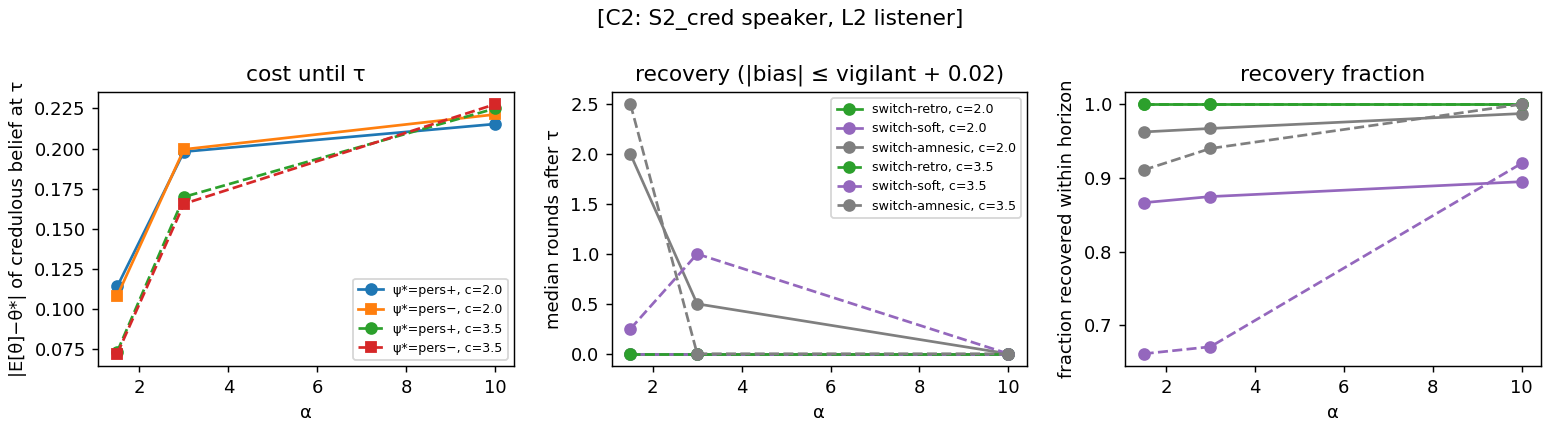

Values plotted in this chart, from the file beside it:
psi_star, alpha, c, switch_type, n, rate, mean_tau, median_tau, abias_cred_at_tau, bias_cred_at_tau, abias_sw_at_tau, recovery_median, recovery_mean, recovery_frac, mean_abias_sw_post, mean_abias_cred_post, mean_abias_vig_post
high, 1.5, 2.0, hard, 300, 0.8167, 35.67, 22.0, 0.1142, 0.03952, 0.08473, 0.0, 0.0, 1.0, 0.01786, 0.0595, 0.01786
high, 1.5, 2.0, hard_amnesic, 300, 0.8167, 35.67, 22.0, 0.1142, 0.03952, 0.2457, 2.0, 9.574, 0.9592, 0.03956, 0.0595, 0.01786
high, 1.5, 2.0, soft, 300, 0.8167, 35.67, 22.0, 0.1142, 0.03952, 0.1146, 0.0, 15.73, 0.8531, 0.03842, 0.0595, 0.01786
high, 1.5, 3.5, hard, 300, 0.4967, 74.49, 72.0, 0.07362, 0.0167, 0.02601, 0.0, 0.0, 1.0, 0.0107, 0.0591, 0.0107
high, 1.5, 3.5, hard_amnesic, 300, 0.4967, 74.49, 72.0, 0.07362, 0.0167, 0.2228, 2.0, 10.18, 0.9195, 0.05486, 0.0591, 0.0107
high, 1.5, 3.5, soft, 300, 0.4967, 74.49, 72.0, 0.07362, 0.0167, 0.07385, 0.0, 16.18, 0.6376, 0.04912, 0.0591, 0.0107
high, 3.0, 2.0, hard, 300, 0.8133, 17.82, 1.0, 0.1981, 0.07342, 0.1727, 0.0, 0.0, 1.0, 0.02667, 0.07825, 0.02667
high, 3.0, 2.0, hard_amnesic, 300, 0.8133, 17.82, 1.0, 0.1981, 0.07342, 0.2377, 1.0, 4.148, 0.9713, 0.03798, 0.07825, 0.02667
high, 3.0, 2.0, soft, 300, 0.8133, 17.82, 1.0, 0.1981, 0.07342, 0.1964, 0.0, 6.977, 0.8852, 0.04315, 0.07825, 0.02667
high, 3.0, 3.5, hard, 300, 0.5133, 31.53, 3.0, 0.1699, 0.1115, 0.1236, 0.0, 0.0, 1.0, 0.02356, 0.08572, 0.02356
high, 3.0, 3.5, hard_amnesic, 300, 0.5133, 31.53, 3.0, 0.1699, 0.1115, 0.2052, 0.0, 3.721, 0.9545, 0.04178, 0.08572, 0.02356
high, 3.0, 3.5, soft, 300, 0.5133, 31.53, 3.0, 0.1699, 0.1115, 0.169, 1.0, 12.13, 0.7208, 0.05639, 0.08572, 0.02356
high, 10.0, 2.0, hard, 300, 0.6833, 11.21, 1.0, 0.2153, 0.1693, 0.201, 0.0, 0.0, 1.0, 0.03229, 0.1115, 0.03229
high, 10.0, 2.0, hard_amnesic, 300, 0.6833, 11.21, 1.0, 0.2153, 0.1693, 0.2185, 0.0, 5.103, 0.9902, 0.04074, 0.1115, 0.03229
high, 10.0, 2.0, soft, 300, 0.6833, 11.21, 1.0, 0.2153, 0.1693, 0.2203, 0.0, 2.918, 0.8878, 0.04747, 0.1115, 0.03229
high, 10.0, 3.5, hard, 300, 0.63, 6.46, 1.0, 0.225, 0.1841, 0.2168, 0.0, 0.0, 1.0, 0.03412, 0.1129, 0.03412
high, 10.0, 3.5, hard_amnesic, 300, 0.63, 6.46, 1.0, 0.225, 0.1841, 0.2085, 0.0, 3.762, 1.0, 0.03916, 0.1129, 0.03412
high, 10.0, 3.5, soft, 300, 0.63, 6.46, 1.0, 0.225, 0.1841, 0.2304, 0.0, 2.195, 0.9206, 0.04605, 0.1129, 0.03412
low, 1.5, 2.0, hard, 300, 0.7767, 32.18, 21.0, 0.1083, -0.0448, 0.07924, 0.0, 0.0, 1.0, 0.01999, 0.0599, 0.01999
low, 1.5, 2.0, hard_amnesic, 300, 0.7767, 32.18, 21.0, 0.1083, -0.0448, 0.2429, 2.0, 8.178, 0.9657, 0.03932, 0.0599, 0.01999
low, 1.5, 2.0, soft, 300, 0.7767, 32.18, 21.0, 0.1083, -0.0448, 0.1085, 0.0, 15.29, 0.8798, 0.03757, 0.0599, 0.01999
low, 1.5, 3.5, hard, 300, 0.4767, 72.79, 69.0, 0.07225, -0.02694, 0.02539, 0.0, 0.0, 1.0, 0.01404, 0.0629, 0.01404
low, 1.5, 3.5, hard_amnesic, 300, 0.4767, 72.79, 69.0, 0.07225, -0.02694, 0.221, 3.0, 8.194, 0.9021, 0.05161, 0.0629, 0.01404
low, 1.5, 3.5, soft, 300, 0.4767, 72.79, 69.0, 0.07225, -0.02694, 0.07272, 0.5, 16.45, 0.6853, 0.04942, 0.0629, 0.01404
low, 3.0, 2.0, hard, 300, 0.81, 18.23, 1.0, 0.1995, -0.07458, 0.1772, 0.0, 0.0, 1.0, 0.02811, 0.08116, 0.02811
low, 3.0, 2.0, hard_amnesic, 300, 0.81, 18.23, 1.0, 0.1995, -0.07458, 0.2379, 0.0, 4.466, 0.963, 0.04126, 0.08116, 0.02811
low, 3.0, 2.0, soft, 300, 0.81, 18.23, 1.0, 0.1995, -0.07458, 0.2029, 0.0, 4.057, 0.8642, 0.04465, 0.08116, 0.02811
low, 3.0, 3.5, hard, 300, 0.5367, 42.94, 16.0, 0.1656, -0.09904, 0.101, 0.0, 0.0, 1.0, 0.02282, 0.08134, 0.02282
low, 3.0, 3.5, hard_amnesic, 300, 0.5367, 42.94, 16.0, 0.1656, -0.09904, 0.205, 0.0, 4.933, 0.9255, 0.0508, 0.08134, 0.02282
low, 3.0, 3.5, soft, 300, 0.5367, 42.94, 16.0, 0.1656, -0.09904, 0.1644, 1.0, 9.89, 0.6211, 0.06477, 0.08134, 0.02282
low, 10.0, 2.0, hard, 300, 0.6467, 12.35, 1.0, 0.2213, -0.1816, 0.1982, 0.0, 0.0, 1.0, 0.0357, 0.1052, 0.0357
low, 10.0, 2.0, hard_amnesic, 300, 0.6467, 12.35, 1.0, 0.2213, -0.1816, 0.2134, 0.0, 3.476, 0.9845, 0.04395, 0.1052, 0.0357
low, 10.0, 2.0, soft, 300, 0.6467, 12.35, 1.0, 0.2213, -0.1816, 0.2188, 0.0, 1.497, 0.9021, 0.05118, 0.1052, 0.0357
low, 10.0, 3.5, hard, 300, 0.6167, 8.162, 1.0, 0.2276, -0.1909, 0.2074, 0.0, 0.0, 1.0, 0.0373, 0.1053, 0.0373
low, 10.0, 3.5, hard_amnesic, 300, 0.6167, 8.162, 1.0, 0.2276, -0.1909, 0.2086, 0.0, 3.162, 1.0, 0.04297, 0.1053, 0.0373
low, 10.0, 3.5, soft, 300, 0.6167, 8.162, 1.0, 0.2276, -0.1909, 0.225, 0.0, 0.8824, 0.9189, 0.05026, 0.1053, 0.0373
